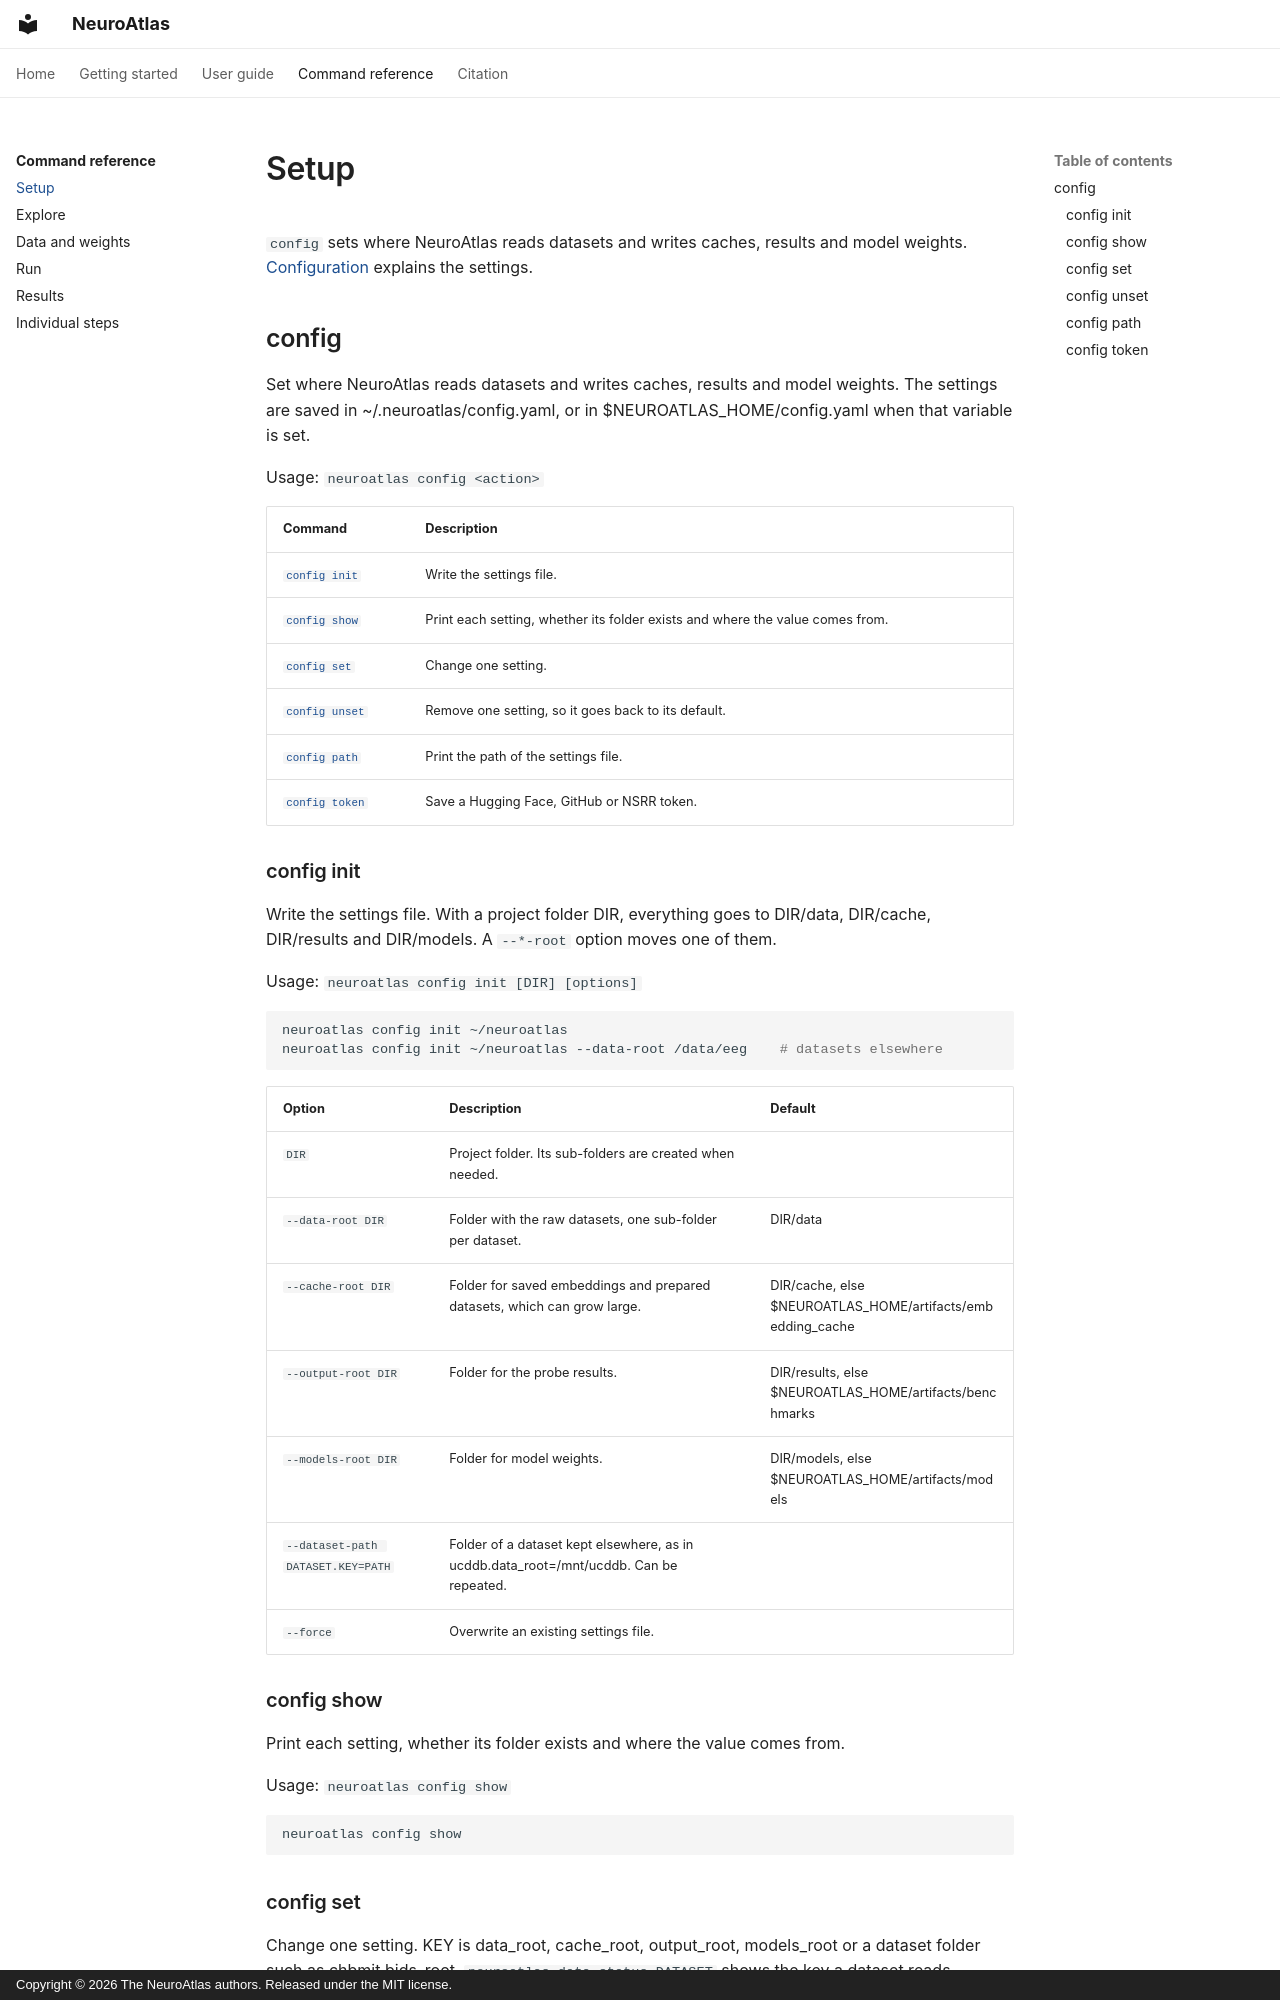

repository: kkontras/NeuroAtlas · page: reference/setup/index.html · generator: mkdocs · copyright: Copyright © 2026 The NeuroAtlas authors. Released under the MIT license.

<!-- Generated from the command-line parsers by `python -m neuroatlas.cli._gendocs`. Do not edit by hand. -->
# Setup

`config` sets where NeuroAtlas reads datasets and writes caches, results and model weights. [Configuration](../guide/configuration.md) explains the settings.

## config

Set where NeuroAtlas reads datasets and writes caches, results and model weights. The settings are saved in ~/.neuroatlas/config.yaml, or in $NEUROATLAS_HOME/config.yaml when that variable is set.

Usage: `neuroatlas config <action>`

| Command | Description |
|---|---|
| [`config init`](#config-init) | Write the settings file. |
| [`config show`](#config-show) | Print each setting, whether its folder exists and where the value comes from. |
| [`config set`](#config-set) | Change one setting. |
| [`config unset`](#config-unset) | Remove one setting, so it goes back to its default. |
| [`config path`](#config-path) | Print the path of the settings file. |
| [`config token`](#config-token) | Save a Hugging Face, GitHub or NSRR token. |

### config init

Write the settings file. With a project folder DIR, everything goes to DIR/data, DIR/cache, DIR/results and DIR/models. A `--*-root` option moves one of them.

Usage: `neuroatlas config init [DIR] [options]`

```bash
neuroatlas config init ~/neuroatlas
neuroatlas config init ~/neuroatlas --data-root /data/eeg    # datasets elsewhere
```

| Option | Description | Default |
|---|---|---|
| `DIR` | Project folder. Its sub-folders are created when needed. |  |
| `--data-root DIR` | Folder with the raw datasets, one sub-folder per dataset. | DIR/data |
| `--cache-root DIR` | Folder for saved embeddings and prepared datasets, which can grow large. | DIR/cache, else $NEUROATLAS_HOME/artifacts/embedding_cache |
| `--output-root DIR` | Folder for the probe results. | DIR/results, else $NEUROATLAS_HOME/artifacts/benchmarks |
| `--models-root DIR` | Folder for model weights. | DIR/models, else $NEUROATLAS_HOME/artifacts/models |
| `--dataset-path DATASET.KEY=PATH` | Folder of a dataset kept elsewhere, as in ucddb.data_root=/mnt/ucddb. Can be repeated. |  |
| `--force` | Overwrite an existing settings file. |  |
